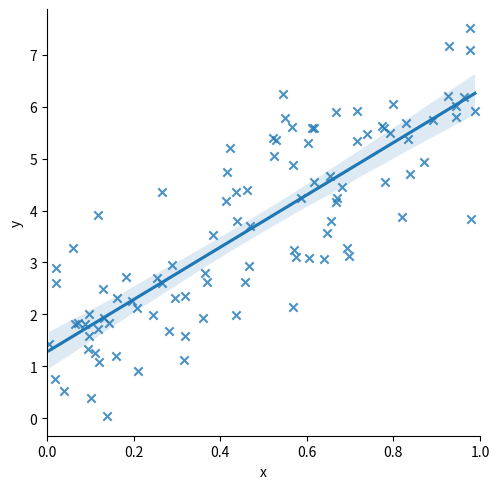

Recreate this plot in Python.
import matplotlib.pyplot as plt
import numpy as np
import pandas as pd
import seaborn as sns

df = pd.DataFrame()

# x
N = 100
df['x'] = np.random.RandomState(0).uniform(0, 1, size=N)

# y
beta_0 = 1.0
beta_1 = 5.5
epsilon = np.random.RandomState(0).normal(0, 1.0, size=N)
df['y'] = beta_0 + beta_1 * df['x'] + epsilon

sns.lmplot(x='x', y='y', data=df, markers=['x'])
plt.xlim(0.0, 1.0)
plt.show()
